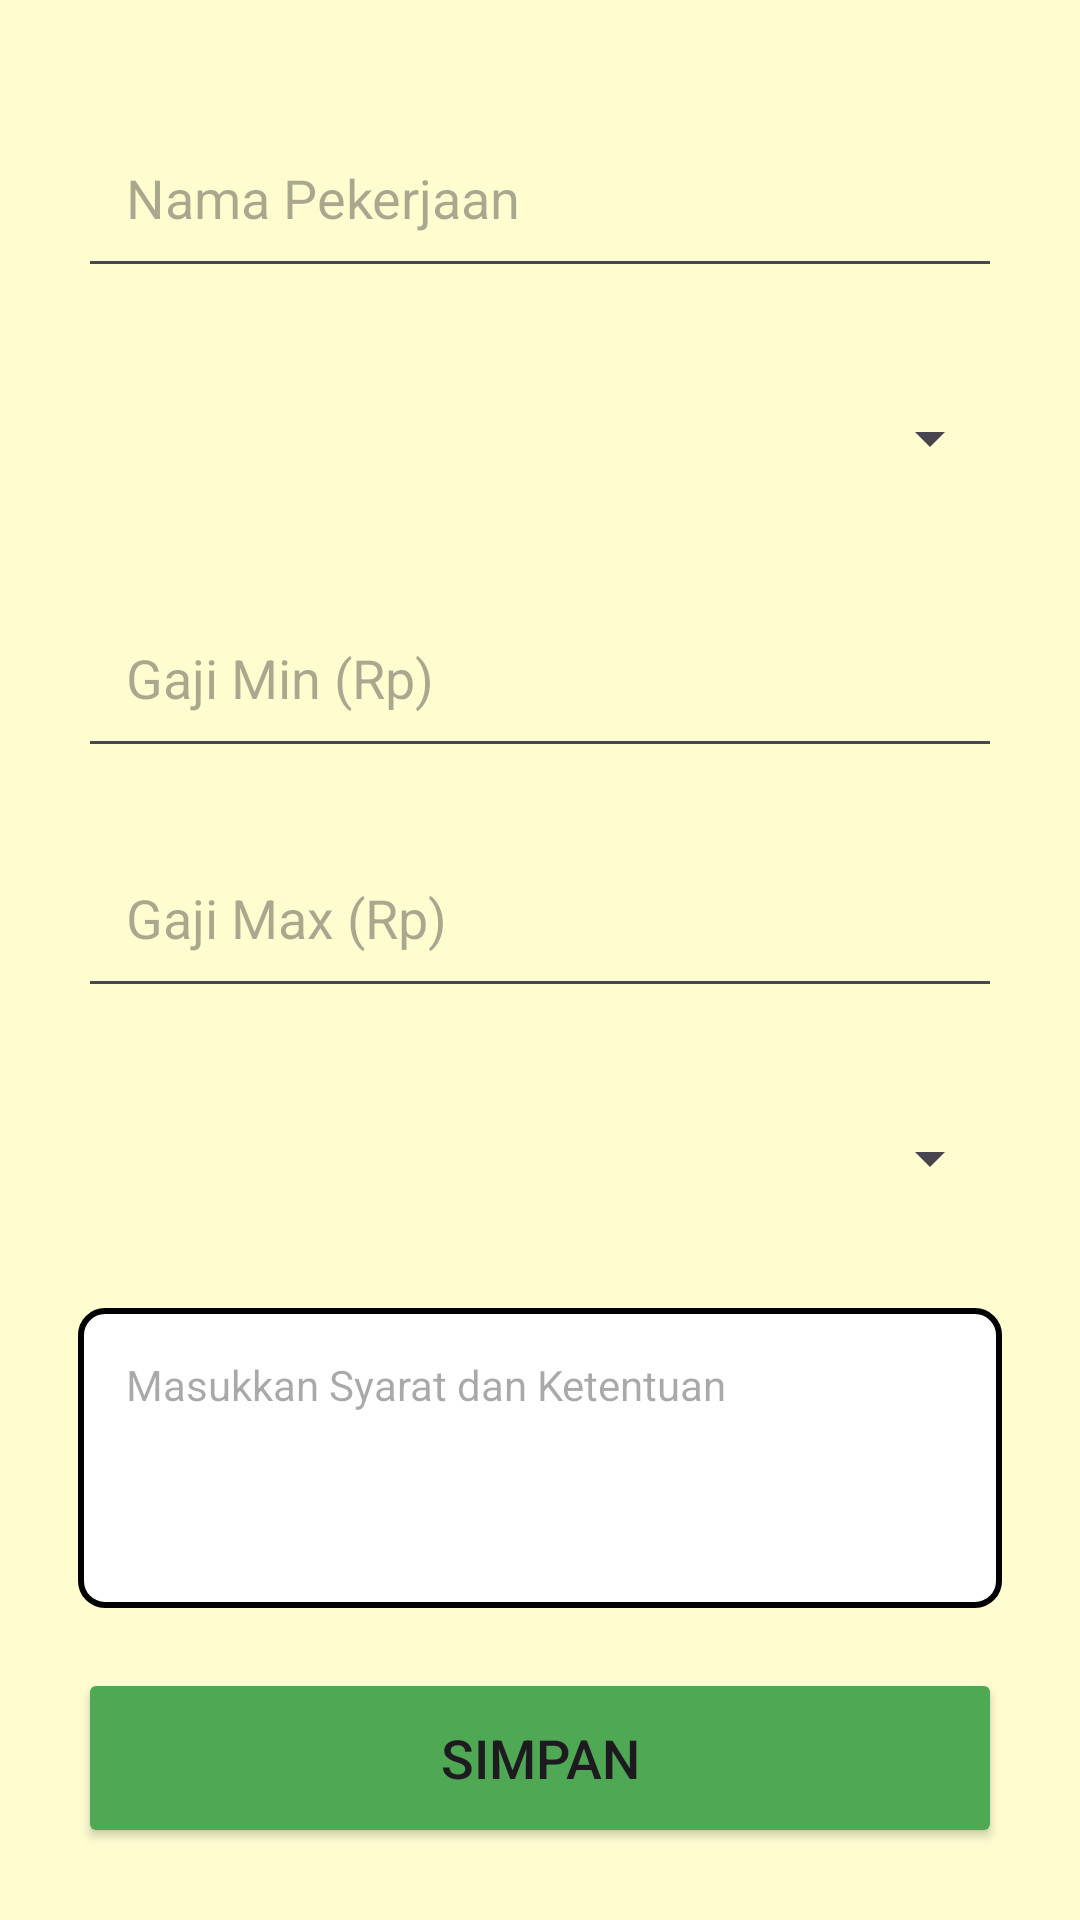

Android layout source for this screen:
<!-- AndroidManifest.xml: application theme Theme.LOKER -->
<!-- res/layout/activity_edit_admin.xml -->
<?xml version="1.0" encoding="utf-8"?>
<ScrollView xmlns:android="http://schemas.android.com/apk/res/android"
    xmlns:app="http://schemas.android.com/apk/res-auto"
    xmlns:tools="http://schemas.android.com/tools"
    android:id="@+id/main"
    android:layout_width="match_parent"
    android:layout_height="match_parent"
    android:padding="16dp"
    android:background="@drawable/bg"
    tools:context=".EditActivityAdmin">

    <LinearLayout
        android:layout_width="match_parent"
        android:layout_height="match_parent"
        android:orientation="vertical"
        tools:context=".UploadActivityAdmin">


        <EditText
            android:layout_width="match_parent"
            android:layout_height="60dp"
            android:id="@+id/nama"
            android:layout_marginTop="20dp"
            android:hint="Nama Pekerjaan"
            android:layout_marginEnd="10dp"
            android:layout_marginStart="10dp"
            android:gravity="start|center_vertical"
            android:padding="16dp"
            android:textColor="@color/green"/>

        <Spinner
            android:id="@+id/spjenis"
            android:layout_width="match_parent"
            android:layout_height="60dp"
            android:layout_marginTop="20dp"
            android:layout_marginEnd="10dp"
            android:layout_marginStart="10dp"
            android:padding="16dp"
            android:textColor="@color/green" />

        <EditText
            android:layout_width="match_parent"
            android:layout_height="60dp"
            android:id="@+id/gajimin"
            android:layout_marginTop="20dp"
            android:hint="Gaji Min (Rp)"
            android:inputType="number"
            android:layout_marginEnd="10dp"
            android:layout_marginStart="10dp"
            android:gravity="start|center_vertical"
            android:padding="16dp"
            android:textColor="@color/green"/>

        <EditText
            android:layout_width="match_parent"
            android:layout_height="60dp"
            android:id="@+id/gajimax"
            android:layout_marginTop="20dp"
            android:hint="Gaji Max (Rp)"
            android:inputType="number"
            android:layout_marginEnd="10dp"
            android:layout_marginStart="10dp"
            android:gravity="start|center_vertical"
            android:padding="16dp"
            android:textColor="@color/green"/>

        <Spinner
            android:id="@+id/spwilayah"
            android:layout_width="match_parent"
            android:layout_height="60dp"
            android:layout_marginTop="20dp"
            android:layout_marginEnd="10dp"
            android:layout_marginStart="10dp"
            android:padding="16dp"
            android:textColor="@color/green" />

        <EditText
            android:id="@+id/syarat"
            android:layout_width="match_parent"
            android:layout_height="wrap_content"
            android:hint="Masukkan Syarat dan Ketentuan"
            android:layout_marginTop="20dp"
            android:layout_marginEnd="10dp"
            android:layout_marginStart="10dp"
            android:gravity="start|top"
            android:padding="16dp"
            android:textColor="@color/green"
            android:inputType="textMultiLine"
            android:minLines="4"
            android:scrollbars="vertical"
            android:overScrollMode="always"
            android:imeOptions="actionDone"
            android:textSize="14sp"
            android:background="@drawable/border" />

        <Button
            android:layout_width="match_parent"
            android:layout_height="60dp"
            android:id="@+id/editButton"
            android:text="Simpan"
            android:backgroundTint="@color/green"
            android:textSize="18sp"
            android:layout_marginTop="20dp"
            android:layout_marginStart="10dp"
            android:layout_marginEnd="10dp"
            app:cornerRadius="20dp"/>

    </LinearLayout>

</ScrollView>
<!-- resources referenced by this layout -->
<resources>
  <color name="green">#4fa853</color>
  <!-- drawable bg (drawable) -->
  <?xml version="1.0" encoding="utf-8"?>
  <shape xmlns:android="http://schemas.android.com/apk/res/android">
      <solid android:color="#FFFDD0" />
  </shape>
  <!-- drawable border (drawable) -->
  <?xml version="1.0" encoding="utf-8"?>
  <shape xmlns:android="http://schemas.android.com/apk/res/android">
      <solid android:color="@color/white" /> 
      <stroke
          android:width="2dp"
          android:color="@color/black" /> 
      <corners android:radius="8dp" /> 
      <padding
          android:left="4dp"
          android:top="4dp"
          android:right="4dp"
          android:bottom="4dp" />
  </shape>
  <style name="Theme.LOKER" parent="Base.Theme.LOKER" />
  <color name="white">#FFFFFFFF</color>
  <color name="black">#FF000000</color>
  <style name="Base.Theme.LOKER" parent="Theme.Material3.DayNight.NoActionBar">
          
          <item name="colorPrimary">@color/green</item>
          <item name="colorPrimaryVariant">@color/green</item>
          <item name="android:statusBarColor">@color/green</item>
      </style>
</resources>
